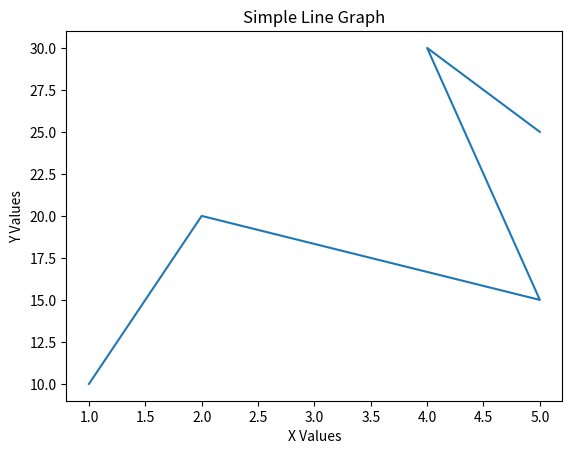

The matplotlib source for this figure:
# WAP for Data Visualization using Matplotlib

import matplotlib.pyplot as plt

x = [1,2,5,4,5]
y = [10, 20, 15, 30, 25]

plt.plot(x, y)
plt.title("Simple Line Graph")
plt.xlabel("X Values")
plt.ylabel("Y Values")

plt.show()
